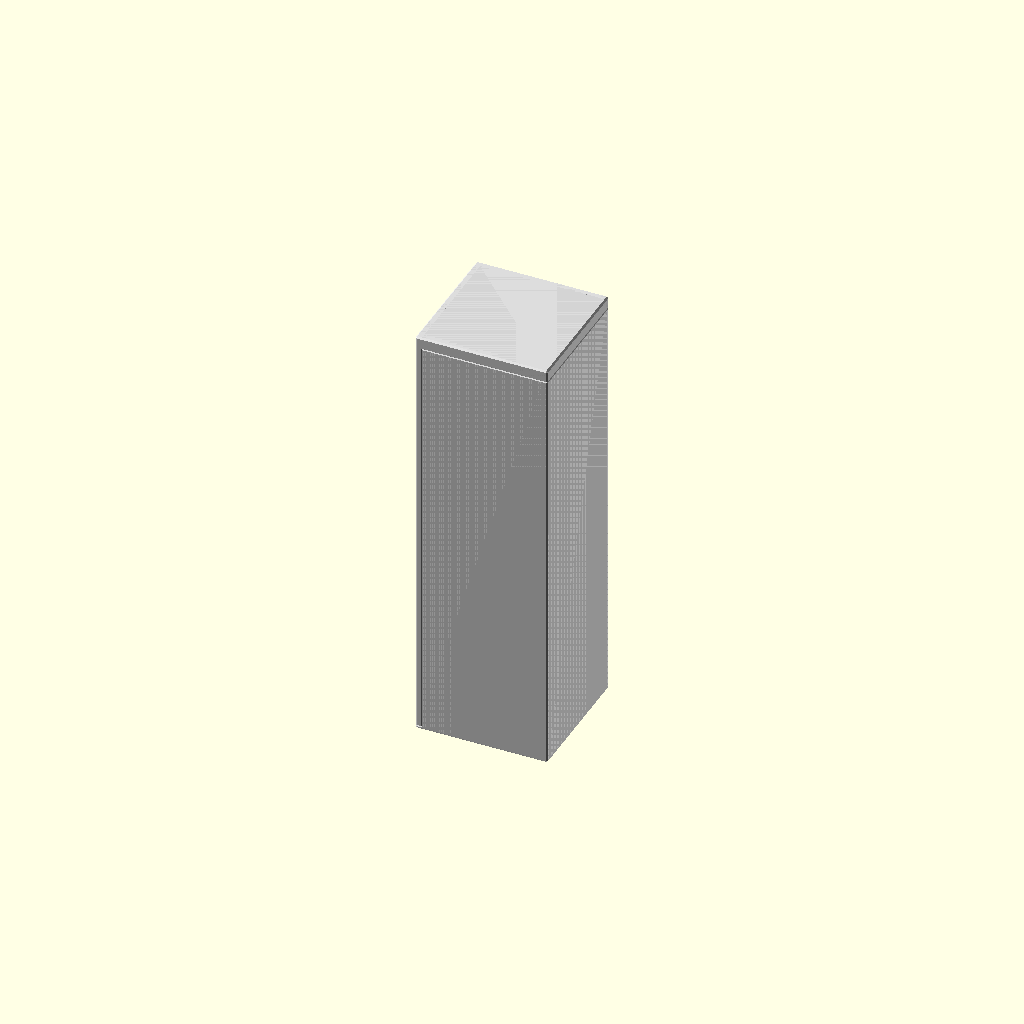
Cell 1 — every parameter at its default value.
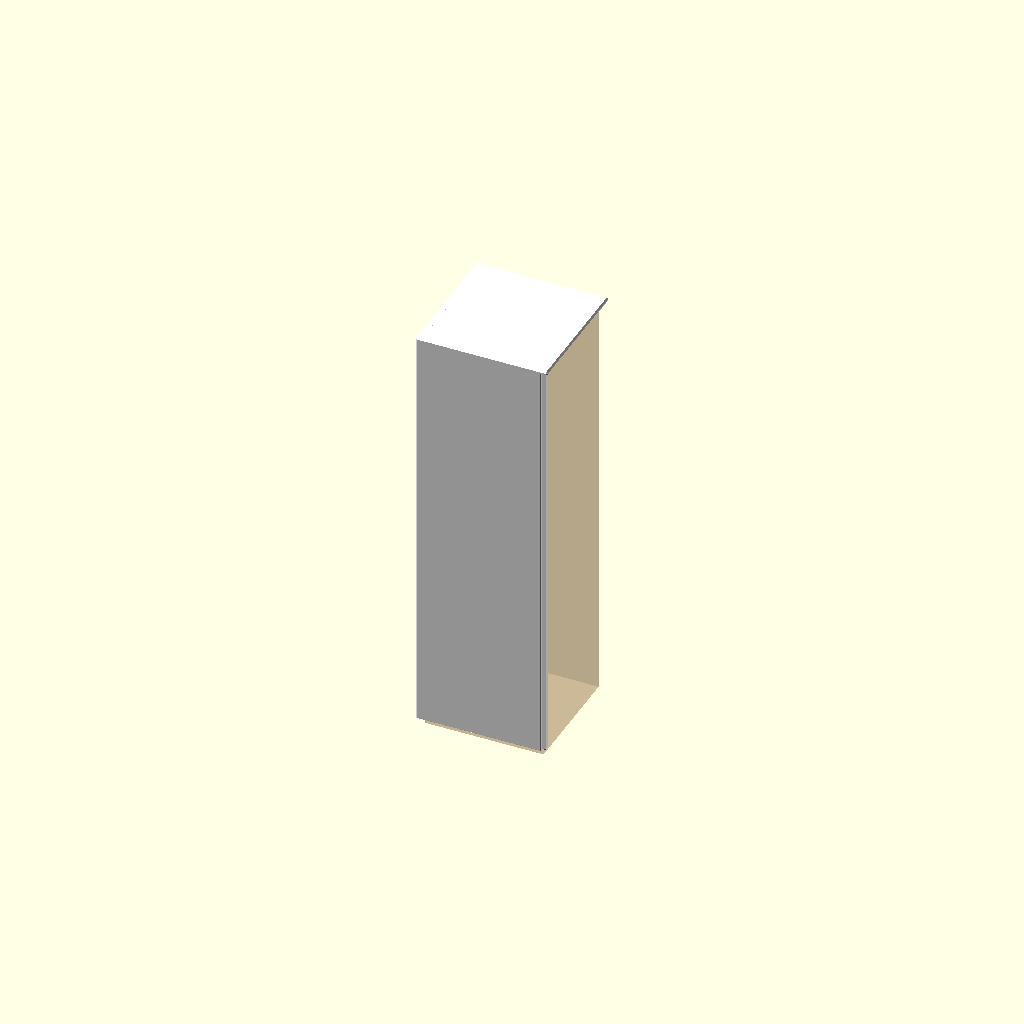
Cell 2: the same model with part = "stack".
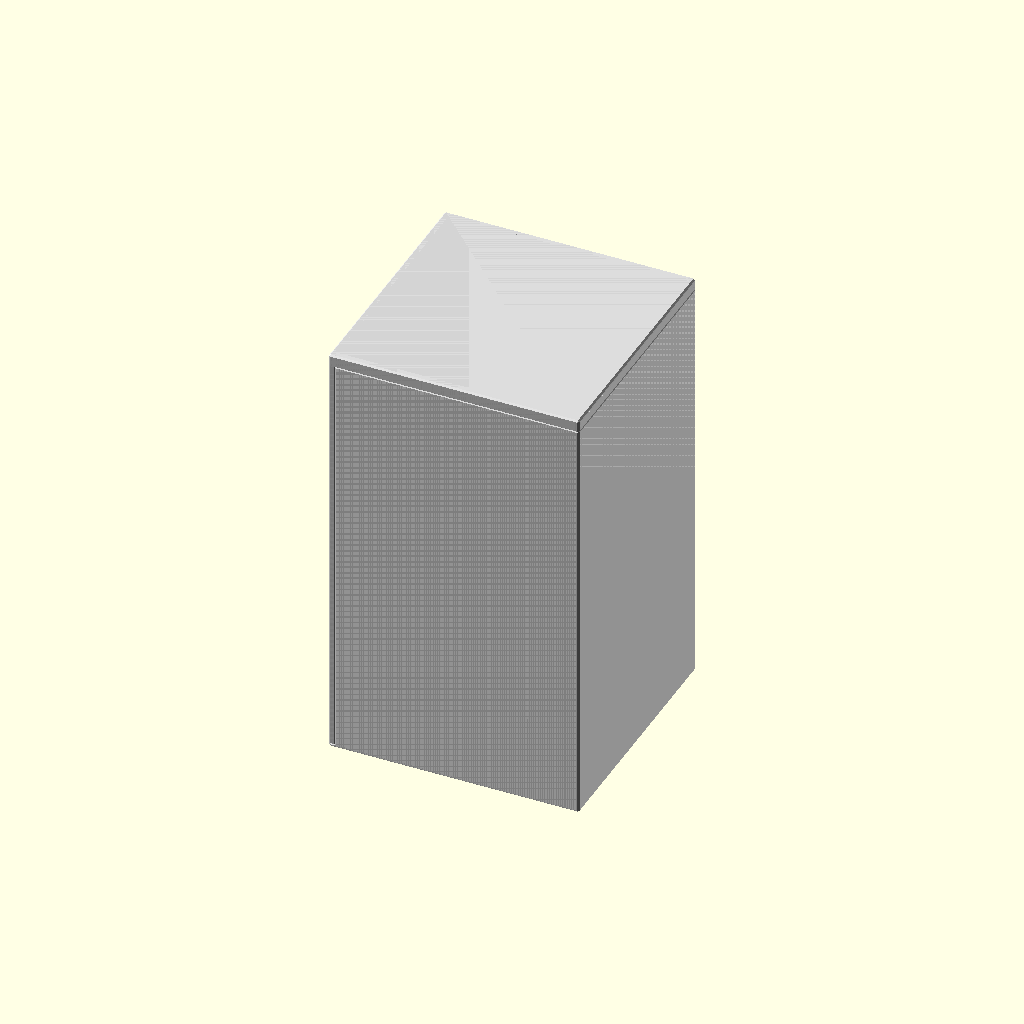
Cell 3 — tower_w set to 150, the other parameters unchanged.
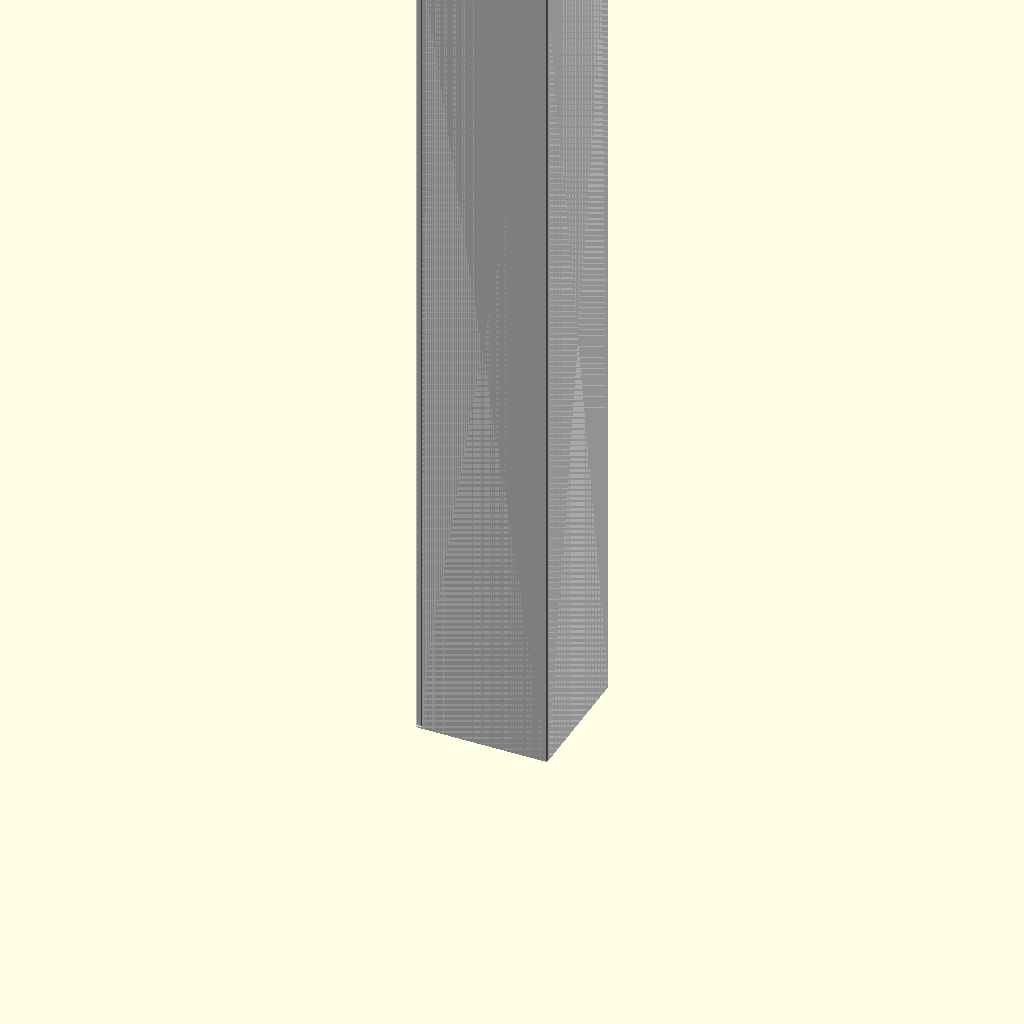
Cell 4: the same model with tower_h = 540.
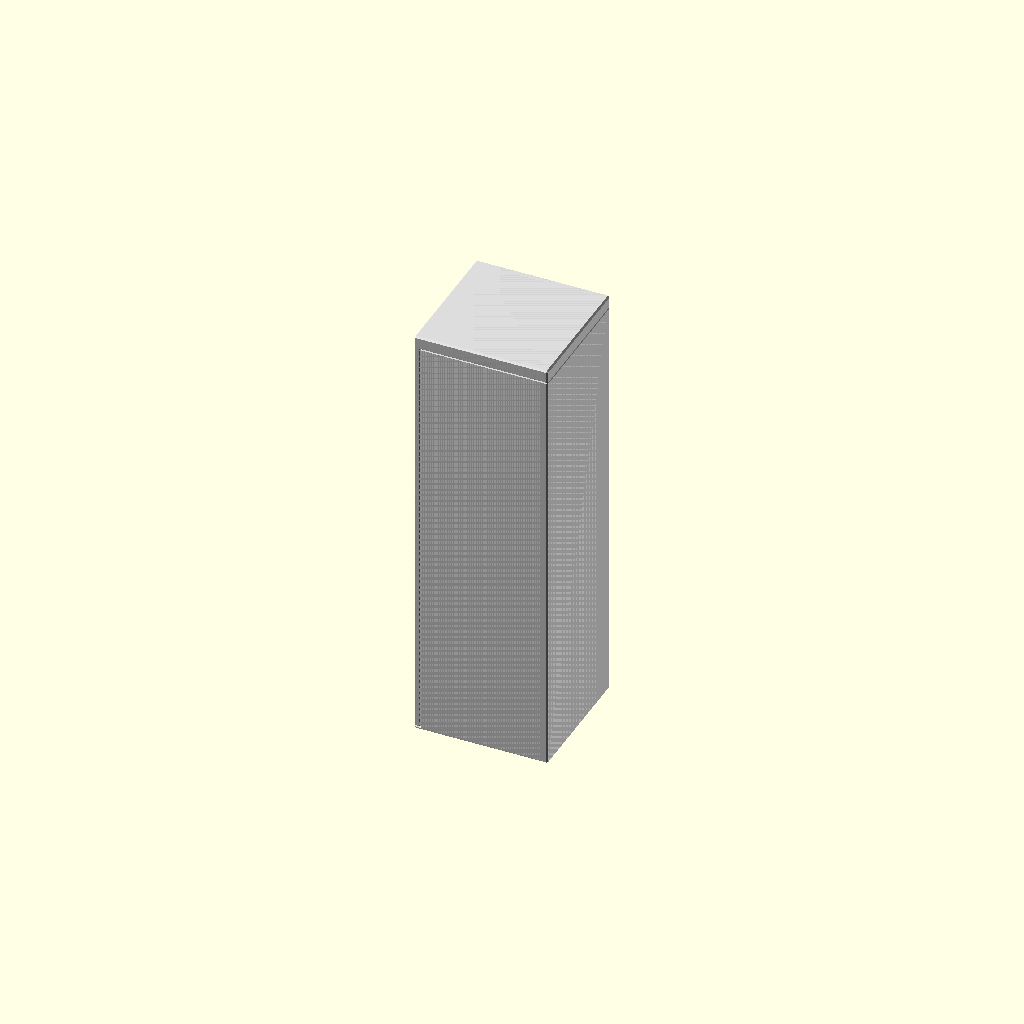
Cell 5: the same model with tower_clear = 1.
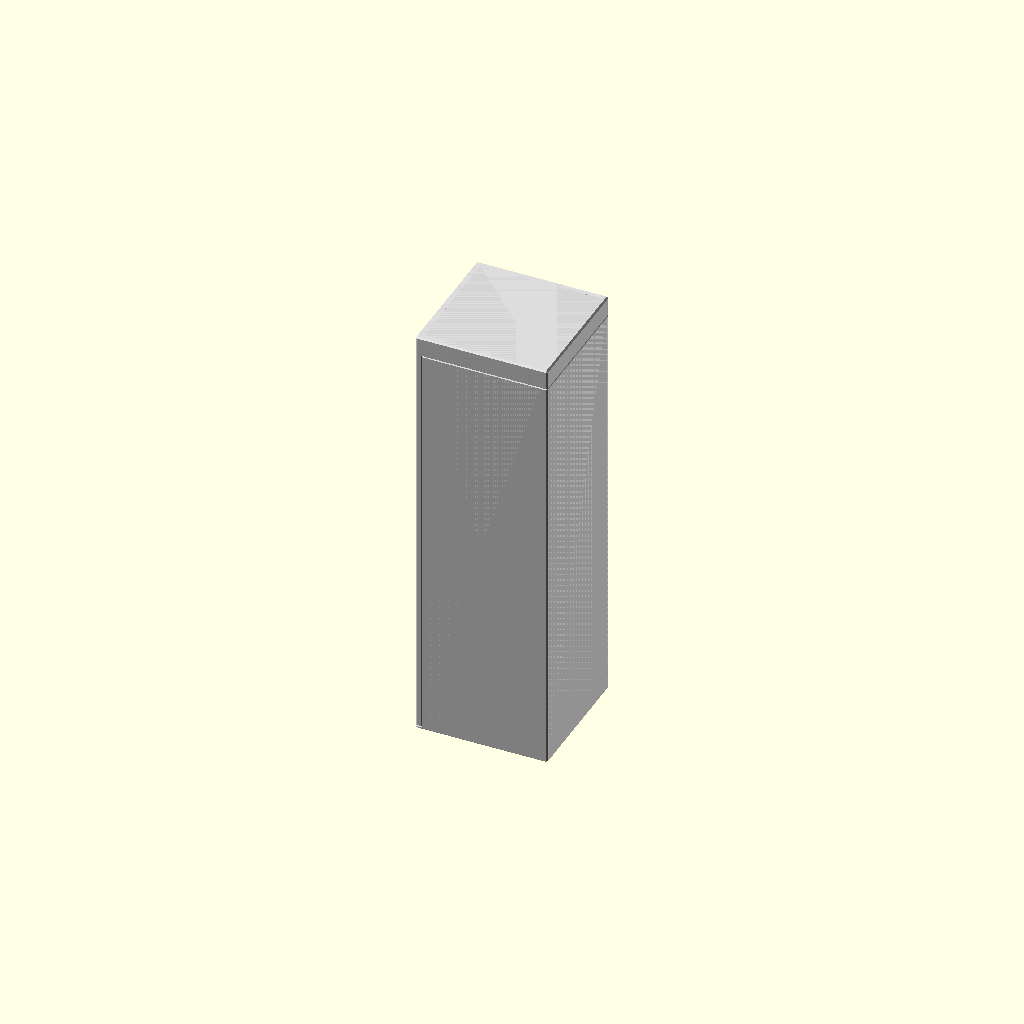
Cell 6 — stacker_short set to 10, the other parameters unchanged.
All cells are drawn from one camera (rotation 55°, 0°, 25°, orthographic, colour scheme Cornfield), so only the parameter changes between them.
The OpenSCAD source (games/jenga/box.scad):
// Jenga box in two three-sided halves. The stacker is the back and right walls
// plus an end cap, a little shorter than the tower. Cap up, it squares the
// tower in its back-right corner and slides off. Cap down, it holds the blocks,
// and the lid (front and left walls plus the other end cap) slides down onto
// it. A lip on the lid's back and right edges covers the rest of the tower.
// The right one is a strip of its own, glued in: slide it up from below, its
// pointed ends in the lid's notches, until it meets the cap, then run thin CA
// along it inside.
//
// The halves slide on two dovetail seams, each a 180° turn of the other: a
// groove in one half's wall, and a tongue on the edge of the other half's.
// A store-bought draw latch will hold the lid down, across the seam under the
// lip; its screw holes are still to come.
//
// Storage orientation: x is right, y is toward the front, z is up. The tower
// stands on the stacker's cap at z = 0.
//
// Print the stacker on its right side and the lid on its left, each at 45° to
// fit the bed diagonally. Both grooves are then in a wall on the bed and face
// up, and both tongues are the top edge of a standing wall: nothing in the
// joint overhangs. The lip strip, which would be a bridge at the top of the
// lid, lies beside it, outside face down.
//
// "joint" is a test to print first: lengths of groove and of tongue at the
// clearances in joint_clears, printed as their walls are in the box.

// export: stacker lid joint
// orca: brim_type=outer_only brim_width=5

/* [Output] */
part = "assembly"; // [assembly, stack, stacker, lid, joint]
// Lid height above closed, in the assembly view.
lid_raise = 0;

/* [Tower] */
// Measure your own tower; sets vary.
tower_w = 75;
tower_h = 270;
// Per side.
tower_clear = 0.5;
// How much shorter the stacker's walls are than the tower. The lid's lip
// makes up the rest.
stacker_short = 5;

/* [Walls] */
wall = 4;
cap_t = 2;
// Each tongue rides in a dovetail groove in the other half's wall.
tongue_t = 1.6;
groove_depth = 2;
// Undercut angle on the groove's inner side.
dovetail = 30;

/* [Edges] */
// Outer edges, and the inner edges at each half's open end.
chamfer = 1;
// V-groove along the outside seams between the halves.
reveal = 0.5;

/* [Fit] */
slide_clear = 0.2;
// Chamfer on the tongue tips and groove mouths.
lead_in = 0.6;
// Gap under the lid's walls, so that it's the seam under the lip that closes.
seat_gap = 0.2;

/* [Lip strip] */
// How far each pointed end reaches into its notch.
lip_key = 1.5;
// Clearance at each end.
lip_c = 0.1;
// How far the crush ribs on the ends' flanks bite.
lip_crush = 0.1;

/* [Tests] */
joint_clears = [0.15, 0.2, 0.3];
joint_len = 40;

/* [Hidden] */
$fn = 48;

eps = 0.01;
c = slide_clear;
tb = tongue_t;
gd = groove_depth;
li = lead_in;
t_dv = tan(dovetail);

iw = tower_w + 2 * tower_clear;
ih = tower_h + tower_clear;
h = iw / 2;
o = h + wall;
z_s = tower_h - stacker_short;
// Underside of the lid's cap.
z_a = ih + c;
z_top = z_a + cap_t;
// Bottom of the lid's walls.
z_l = seat_gap;

assert(tb + c + li < wall && gd + li < wall, "tongue_t, groove_depth or lead_in too big for wall");

module box(x, y, z) {
  translate([x[0], y[0], z[0]]) cube([x[1] - x[0], y[1] - y[0], z[1] - z[0]]);
}

// Seam profiles: u runs into the groove from its wall's inner face, s across
// it, with the dovetail side negative. The tongue's dovetail side runs from
// its wall's corner at u = -c; the groove's is c from it.
function tongue_s(u, c) = -(u + c) * t_dv;
function groove_s(u, c) = tongue_s(u, c) - c / cos(dovetail);
function groove_pts(c) = [[-eps, groove_s(-eps, c)], [gd, groove_s(gd, c)], [gd, tb + c], [-eps, tb + c]];
// Buried in its wall behind u = -c.
function tongue_pts(c) = [[-c - 1, tongue_s(-c - 1, c)], [gd - c, tongue_s(gd - c, c)], [gd - c, tb], [-c - 1, tb]];

// Seam 0 is front-right: the groove in the stacker's right wall, the tongue on
// the lid's front wall. Seam 1 is back-left: the groove in the lid's left
// wall, the tongue on the stacker's back wall.
module at_seam(i) {
  rotate(180 * i) translate([h, h, 0]) children();
}

// From z0 to z1, flared to a lead-in at its mouth: the top, or the bottom.
module groove(z0, z1, mouth_up, c = c) {
  m = mouth_up ? z1 : z0;
  d = mouth_up ? 1 : -1;
  translate([0, 0, z0]) linear_extrude(z1 - z0) polygon(groove_pts(c));
  hull() {
    translate([0, 0, m - d * li]) linear_extrude(eps, center = true) polygon(groove_pts(c));
    translate([0, 0, m + d / 2]) linear_extrude(1, center = true) offset(delta = li) polygon(groove_pts(c));
  }
}

// From z0 to z1, narrowed to a lead-in at its leading end: the top, or the
// bottom.
module tongue(z0, z1, lead_up, c = c) {
  hull() {
    translate([0, 0, lead_up ? z0 : z0 + li]) linear_extrude(z1 - z0 - li) polygon(tongue_pts(c));
    translate([0, 0, lead_up ? z1 - eps : z0]) linear_extrude(eps) offset(delta = -li / 2) polygon(tongue_pts(c));
  }
}

// The closed box's outside, chamfered on every edge.
module envelope() {
  hull() {
    box([-o + chamfer, o - chamfer], [-o + chamfer, o - chamfer], [-cap_t, z_top]);
    box([-o, o], [-o + chamfer, o - chamfer],
        [-cap_t + chamfer, z_top - chamfer]);
    box([-o + chamfer, o - chamfer], [-o, o],
        [-cap_t + chamfer, z_top - chamfer]);
  }
}

// Cuts a 45° chamfer of size r into the edges along a -> b, with pyramid ends
// so that cuts meeting at a corner join cleanly.
module edge_cut(a, b, r) {
  hull() for (p = [a, b]) translate(p)
    polyhedron([[r, 0, 0], [-r, 0, 0], [0, r, 0], [0, -r, 0], [0, 0, r],
                [0, 0, -r]],
               [[0, 2, 4], [2, 1, 4], [1, 3, 4], [3, 0, 4], [2, 0, 5], [1, 2, 5],
                [3, 1, 5], [0, 3, 5]]);
}

// Along every outside seam.
module reveals() {
  f = h - c / 2;
  for (e = [// Front: up the right wall's end, over it, and under the front wall.
            [[f, o, 0], [f, o, z_s]], [[f, o, z_s], [o, o, z_s]], [[-o, o, 0], [f, o, 0]],
            // Right: under the lip.
            [[o, -o, z_s], [o, o, z_s]],
            // Back: up the left wall's end, under the lip, and under the left wall.
            [[-f, -o, 0], [-f, -o, z_s]], [[-f, -o, z_s], [o, -o, z_s]], [[-o, -o, 0], [-f, -o, 0]],
            // Left: under the left wall.
            [[-o, -o, 0], [-o, o, 0]]])
    edge_cut(e[0], e[1], reveal);
}

module stacker() {
  intersection() {
    envelope();
    difference() {
      union() {
        box([-o, o], [-o, o], [-cap_t, 0]);
        box([-h + c, o], [-o, -h], [-cap_t, z_s]);
        box([h, o], [-o, o], [-cap_t, z_s]);
        at_seam(1) tongue(-eps, z_s, true);
      }
      at_seam(0) groove(0, z_s, true);
      reveals();
      // Inner top edges of the right and back walls.
      edge_cut([h, -h, z_s], [h, h, z_s], chamfer);
      edge_cut([-h - gd, -h, z_s], [h, -h, z_s], chamfer);
    }
  }
}

module lid() {
  intersection() {
    envelope();
    difference() {
      union() {
        box([-o, o], [-o, o], [z_a, z_top]);
        // Lip over the stacker's back and right walls.
        box([-o, o], [-o, -h], [z_s, z_top]);
        box([h - c, o], [h, o], [z_s, z_top]);
        // Front and left walls.
        box([-o, h - c], [h, o], [z_l, z_top]);
        box([-o, -h], [-o, o], [z_l, z_top]);
        at_seam(0) tongue(z_l, z_top, false);
      }
      at_seam(1) groove(z_l, z_s + c, false);
      for (sy = [-1, 1]) lip_key(sy, z_s - eps);
      reveals();
      // Inner bottom edges of the front wall and its tongue, and of the left
      // wall.
      edge_cut([-h, h, z_l], [h + gd - c, h, z_l], chamfer);
      edge_cut([-h, -h, z_l], [-h, h, z_l], chamfer);
    }
  }
}

// A pointed end of the lip strip, at the back (sy = -1) or the front (1), from
// z0 up to the cap: a 45° point, so it prints in the strip and its notch in
// the lid.
module lip_key(sy, z0) {
  xm = (h - c + o) / 2;
  translate([xm, sy * h, z0]) linear_extrude(z_a - z0)
    polygon([[-lip_key - eps, -sy * eps], [0, sy * lip_key], [lip_key + eps, -sy * eps]]);
}

// The lip over the stacker's right wall. Ribs along each end's flanks crush
// into the notches and center it; they stop short of the top, to start it.
module lip_strip() {
  r = 0.4;
  // A flank's gap to its notch, square to it.
  gap = lip_c / sqrt(2);
  intersection() {
    envelope();
    difference() {
      union() {
        box([h - c, o], [-h + lip_c, h - lip_c], [z_s, z_a]);
        for (sy = [-1, 1]) translate([0, -sy * lip_c, 0]) {
          lip_key(sy, z_s);
          for (sx = [-1, 1])
            translate([(h - c + o) / 2 + sx * lip_key / 2, sy * (h + lip_key / 2), z_s])
              translate([sx, sy] * (gap + lip_crush - r) / sqrt(2)) cylinder(r = r, h = z_a - z_s - 1.5, $fn = 16);
        }
      }
      reveals();
    }
  }
}

module tower() {
  box([-tower_w / 2, tower_w / 2], [-tower_w / 2, tower_w / 2], [0, tower_h]);
}

/* Tests */

// A row of d = 2 notches, i + 1 of them, to tell the coupons apart.
module notches(i, len) {
  for (n = [0 : i]) translate([0, 0, 5 + 3.5 * n]) rotate([-90, 0, 0]) cylinder(d = 2, h = len, center = true);
}

// Coupon i's length of grooved wall, outside face on the bed, and beside it
// its length of tongued wall, standing.
module joint_test() {
  back = 12;
  for (i = [0 : len(joint_clears) - 1]) translate([0, i * (back + wall + 5), 0]) {
    jc = joint_clears[i];
    translate([0, 0, wall]) rotate([0, 90, 0]) difference() {
      box([0, wall], [-back, wall], [0, joint_len]);
      groove(-1, joint_len, true, jc);
      translate([wall, -back, 0]) notches(i, 2 * wall);
    }
    translate([-5, 0, back]) rotate([0, -90, 0]) translate([jc, 0, 0]) difference() {
      union() {
        box([-jc - back, -jc], [0, wall], [0, joint_len]);
        tongue(0, joint_len, false, jc);
      }
      translate([-jc - back, 0, 0]) notches(i, 3 * wall);
    }
  }
}

if (part == "stacker") {
  color("white") rotate([0, 0, 45]) translate([0, 0, o]) rotate([0, 90, 0]) stacker();
} else if (part == "lid") {
  color("white") rotate([0, 0, 45]) translate([0, 0, o]) rotate([0, -90, 0]) lid();
  // Along the lid, clear of its brim.
  color("white") rotate([0, 0, 45]) translate([-z_a / 2, 55 - z_s, o]) rotate([0, 0, 90]) rotate([0, 90, 0]) lip_strip();
} else if (part == "joint") {
  color("white") joint_test();
} else if (part == "stack") {
  // Cap up, resting on the tower.
  color("white") translate([0, 0, tower_h]) rotate([0, 180, 0]) stacker();
  color("burlywood", 0.4) tower();
} else {
  color("white") stacker();
  translate([0, 0, lid_raise]) {
    color("lightgray") lid();
    color("gainsboro") lip_strip();
  }
  color("burlywood", 0.4) tower();
}
Customizer parameters (derived from the source; name, type, default, range or options):
part: string, default "assembly", options "assembly", "stack", "stacker", "lid", "joint"
lid_raise: number, default 0
tower_w: number, default 75
tower_h: number, default 270
tower_clear: number, default 0.5
stacker_short: number, default 5
wall: number, default 4
cap_t: number, default 2
tongue_t: number, default 1.6
groove_depth: number, default 2
dovetail: number, default 30
chamfer: number, default 1
reveal: number, default 0.5
slide_clear: number, default 0.2
lead_in: number, default 0.6
seat_gap: number, default 0.2
lip_key: number, default 1.5
lip_c: number, default 0.1
lip_crush: number, default 0.1
joint_clears: vector, default [0.15, 0.2, 0.3]
joint_len: number, default 40
